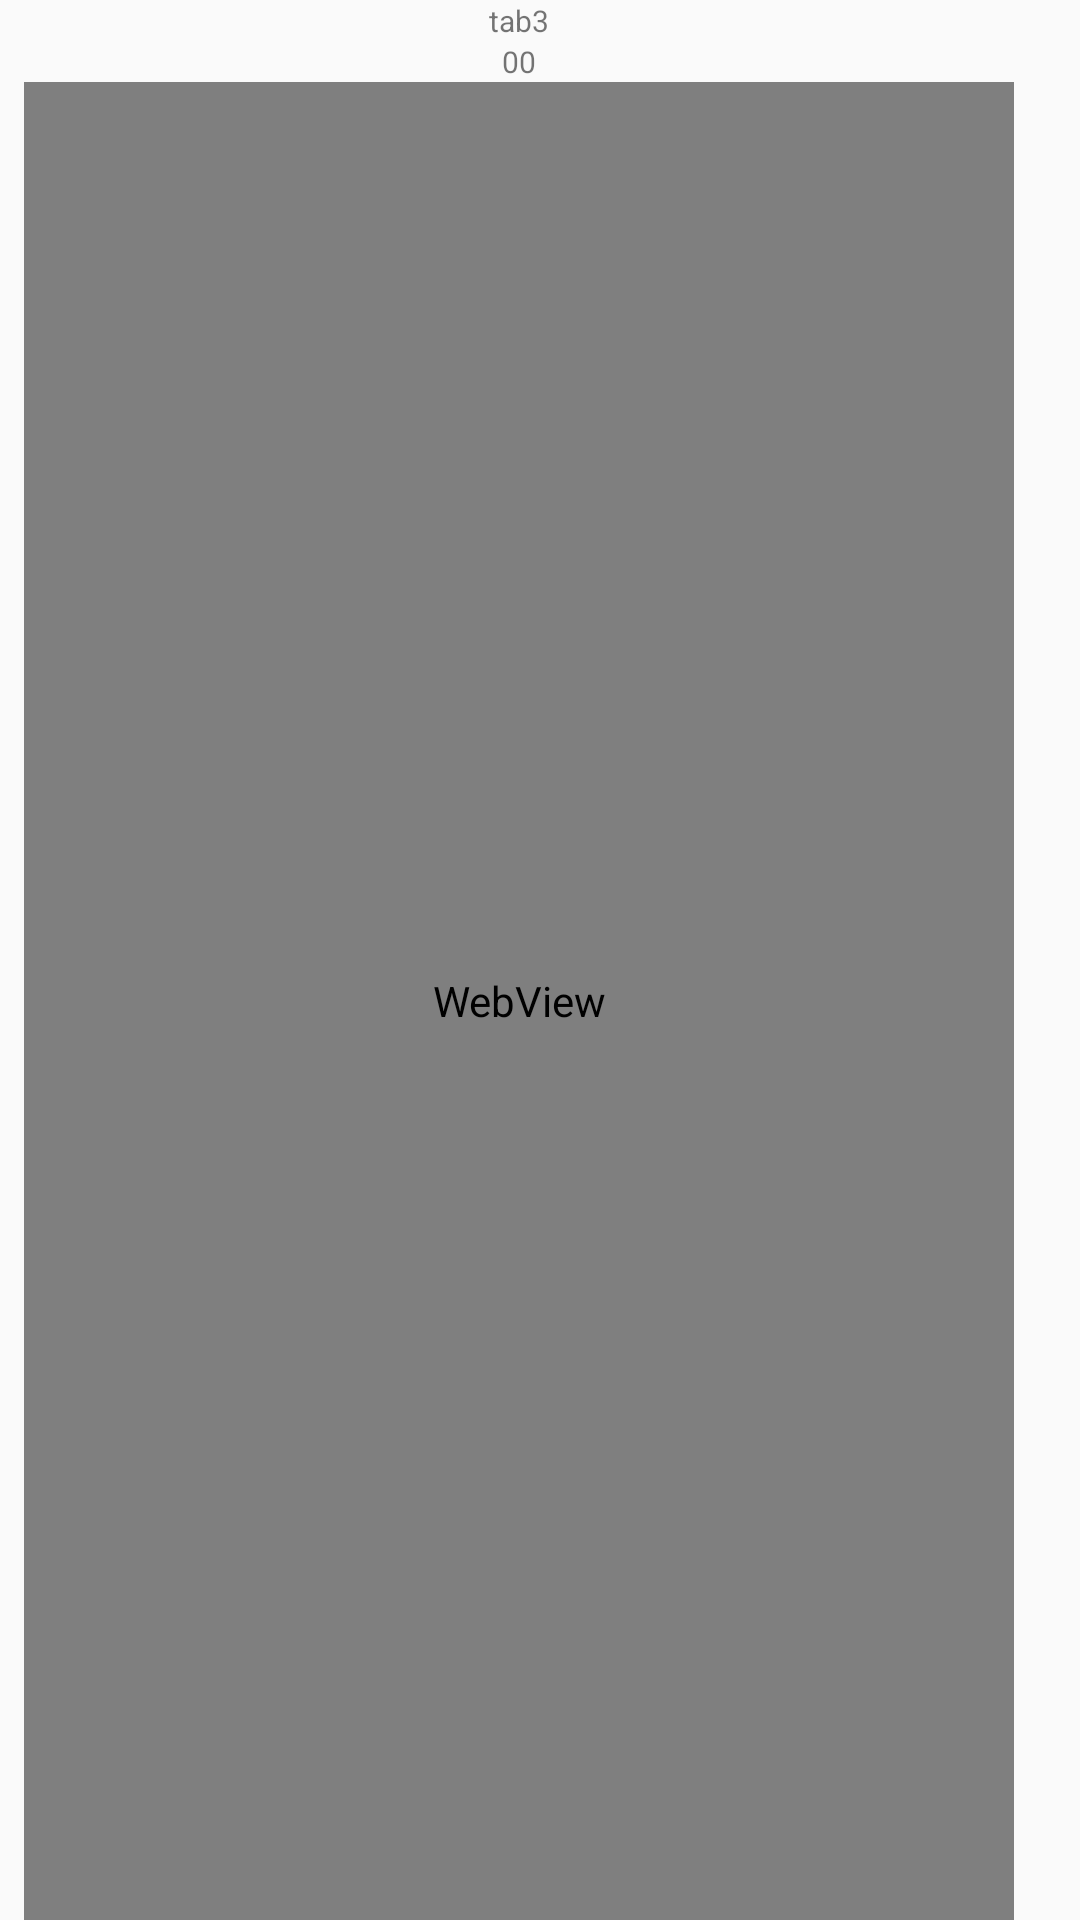

The Android layout XML behind this screen, and the referenced resources:
<!-- AndroidManifest.xml: application theme AppTheme -->
<!-- res/layout/fragment_tab03.xml -->
<?xml version="1.0" encoding="utf-8"?>
<layout>

    <FrameLayout
        xmlns:android="http://schemas.android.com/apk/res/android"
        xmlns:tools="http://schemas.android.com/tools"
        android:orientation="vertical"
        android:layout_gravity="center_vertical"
        android:layout_width="match_parent"
        android:layout_height="wrap_content"
        tools:context=".FragmentTab03">

        <LinearLayout
            android:layout_width="330dp"
            android:layout_height="match_parent"
            android:orientation="vertical"
            android:layout_marginStart="8dp" >

            <TextView
                android:id="@+id/latitude_text"
                android:layout_width="wrap_content"
                android:layout_height="wrap_content"
                android:layout_gravity="center_horizontal"
                android:textSize="10sp"
                android:text="tab3" />

            <TextView
                android:id="@+id/longitude_text"
                android:layout_width="wrap_content"
                android:layout_height="wrap_content"
                android:layout_gravity="center_horizontal"
                android:textSize="10sp"
                android:text="00" />

            <WebView
                android:id="@+id/map_webview"
                android:layout_width="match_parent"
                android:layout_height="match_parent" />

        </LinearLayout>


    </FrameLayout>

</layout>
<!-- resources referenced by this layout -->
<resources>
  <style name="AppTheme" parent="Theme.AppCompat.Light.DarkActionBar">
          
          <item name="colorPrimary">@color/colorPrimary</item>
          <item name="colorPrimaryDark">@color/colorPrimaryDark</item>
          <item name="colorAccent">@color/colorAccent</item>
      </style>
  <!-- not gathered from this repository: default colours our renderer supplied (Android Studio template values) -->
  <color name="colorPrimary">#FF6200EE</color>
  <color name="colorPrimaryDark">#FF3700B3</color>
  <color name="colorAccent">#FF03DAC5</color>
</resources>
